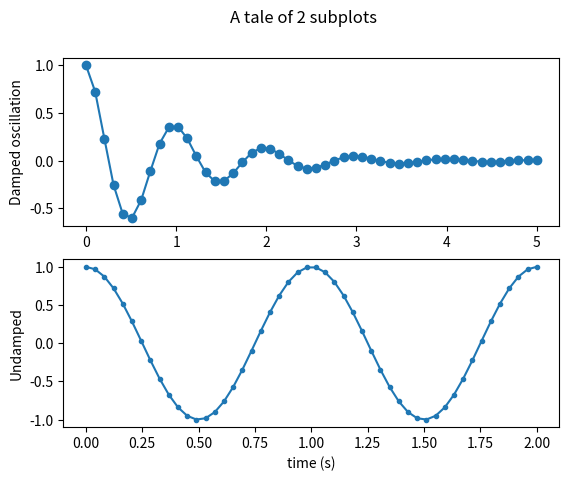

Write the Python code that produced this figure.
import matplotlib.pyplot as plt
import numpy as np
# Создайте поддельные данные
x1 = np.linspace(0.0, 5.0)
y1 = np.cos(2 * np.pi * x1) * np.exp(-x1)
x2 = np.linspace(0.0, 2.0)
y2 = np.cos(2 * np.pi * x2)

fig, (ax1, ax2) = plt.subplots(2, 1)
fig.suptitle('A tale of 2 subplots')
ax1.plot(x1, y1, 'o-')
ax1.set_ylabel('Damped oscillation')
ax2.plot(x2, y2, '.-')
ax2.set_xlabel('time (s)')
ax2.set_ylabel('Undamped')
plt.show()